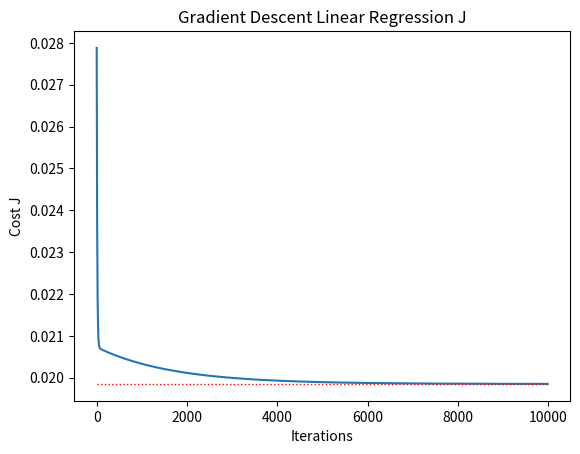
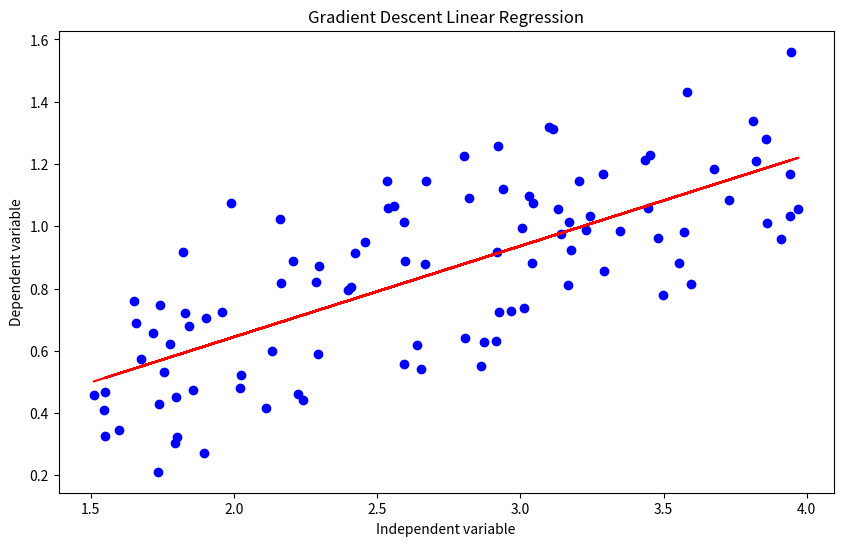

Generate these figures, in order, with matplotlib:
import numpy as np
import matplotlib.pyplot as plt


# Linear Regression Model
# X is vector
# w, b are parameters for the linear regression
def fwb_x(X, w, b):
    return w*X + b

# Gradient descent implementation
def gradient_descent(X, y, w, b, alpha=0.05, iterations=100):
    m = len(X)
    it = []
    costJ = []
    for i in range(iterations):
        # prediction
        fwbx = fwb_x(X, w, b)
        # cost function
        e = fwbx - y
        Jwb = 1/(2*m) * np.dot( e.T, e )
        # Gradient descent step
        if Jwb < 0.01:
            break
        partialJw = 1/m * np.dot (e, X )
        partialJb = 1/m * np.sum(e)

        w = w - (alpha * partialJw)
        b = b - (alpha * partialJb)

        

        if i % 10 == 0:
            it.append(i)
            costJ.append(Jwb)
            print("Cost after iteration %d: %f" % (i, Jwb))

    plt.plot(it,costJ)
    plt.title('Gradient Descent Linear Regression J')
    plt.xlabel('Iterations')
    plt.ylabel('Cost J')
    const_line = [0.01985] * len(it)
    plt.plot(it, const_line, linestyle=':', linewidth=1.0, color='red')
    plt.show()

    return w,b


# Generate random data for linear regression
np.random.seed(0)
X = 2.5 * np.random.rand(100) + 1.5   
res = 0.2 * np.random.randn(100)
y = 0.3 * X + res

# Perform gradient descent
w = 0.2
b = 0.2
alpha = 0.005
iterations = 10000
w,b = gradient_descent(X, y, w, b, alpha, iterations)
print(f"w = {w}, b = {b}")
# Plotting the results
plt.figure(figsize=(10,6))
plt.scatter(X, y, color='blue')
plt.plot(X, fwb_x(X, w, b), color='red')
plt.title('Gradient Descent Linear Regression')
plt.xlabel('Independent variable')
plt.ylabel('Dependent variable')
plt.show()



